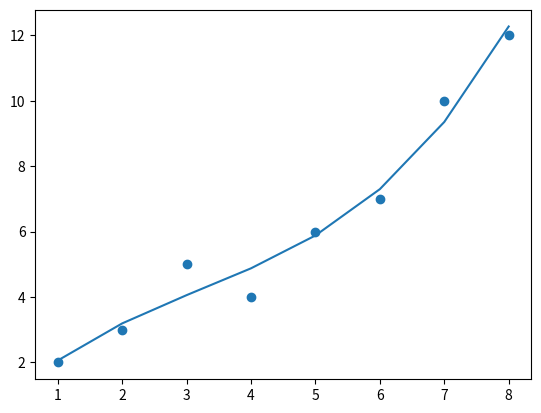

Python code for this plot:
#%%
import numpy as np
import matplotlib.pyplot as plt

def uppgift1(punkter):
    
    n = len (punkter)

    #Tomma matriser
    A = np.zeros((n, 4))
    Y = np.zeros((n, 1))

    # Loopa igenom varje punkt
    for j in range(n):

        # Plocka ut a_j och b_j direkt
        a_j = punkter[j, 0]
        b_j = punkter[j, 1]

        # Fyll A enligt uppgiften
        A[j, 0] = a_j**3
        A[j, 1] = a_j**2
        A[j, 2] = a_j
        A[j, 3] = 1

        # Fyll Y
        Y[j, 0] = b_j

    #Minsta kvadratmetoden X = ((A^T )* A)^-1 * (A^T)*Y
    AT = np.transpose(A)            #transponent A^T
    ATA = np.matmul(AT, A)          #A^T *A
    inv_ATA = np.linalg.inv(ATA)    #inverterar ()^-1
    ATY = np.matmul(AT, Y)          #A^T *Y
        
    X = np.matmul(inv_ATA, ATY)     #Slutlig minsta kvadratlösning

    return X

#%%
def upg2(): 
    random = np.random.rand(8,2) #skapar 8x2 matris, med tal 0-0.999
    p = (1 + 2*random) #från 1-2.99?
    return p

X = uppgift1(upg2())
print("Koefficienterna blev:\n", X)

#%% TEST AV UPPGIFT 1
punkter = np.array([
    [1, 2],
    [2, 3],
    [3, 5],
    [4, 4],
    [5, 6],
    [6, 7],
    [7, 10],
    [8, 12]
])
X = uppgift1(punkter)

# Skriv ut resultatet
print("Koefficienterna blev:")
print(X)


a = punkter [:,0] #alla rader i kolumn 0  (x-koordinater)
b = punkter [:,1] #alla rader i kolumn 1 (y-koordinater)

y = X[0]*a**3 + X[1]*a**2 + X[2]*a + X[3]
plt.scatter(a,b) #ritar upp punkterna
plt.plot(a,y) #polynom-approximationen
plt.show()

